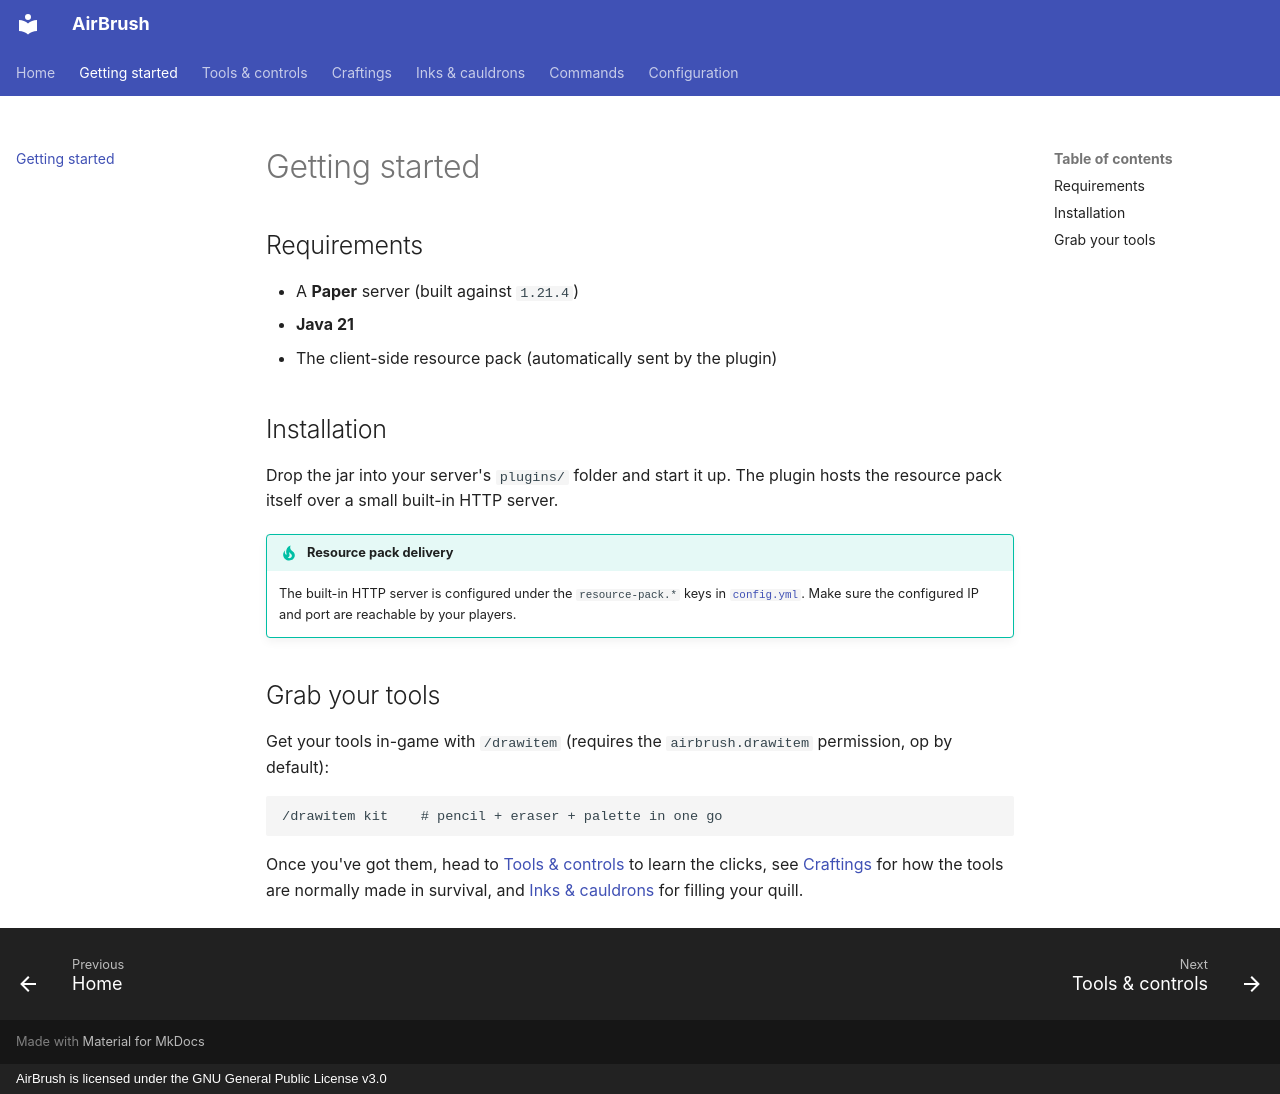

repository: ShiftSad/AirBrush · page: getting-started/index.html · generator: mkdocs · copyright: AirBrush is licensed under the GNU General Public License v3.0

# Getting started

## Requirements

- A **Paper** server (built against `1.21.4`)
- **Java 21**
- The client-side resource pack (automatically sent by the plugin)

## Installation

Drop the jar into your server's `plugins/` folder and start it up. The plugin
hosts the resource pack itself over a small built-in HTTP server.

!!! tip "Resource pack delivery"
    The built-in HTTP server is configured under the `resource-pack.*` keys in
    [`config.yml`](configuration.md). Make sure the configured IP and port
    are reachable by your players.

## Grab your tools

Get your tools in-game with `/drawitem` (requires the `airbrush.drawitem`
permission, op by default):

```
/drawitem kit    # pencil + eraser + palette in one go
```

Once you've got them, head to [Tools & controls](tools.md) to learn the clicks,
see [Craftings](craftings.md) for how the tools are normally made in survival,
and [Inks & cauldrons](inks.md) for filling your quill.
